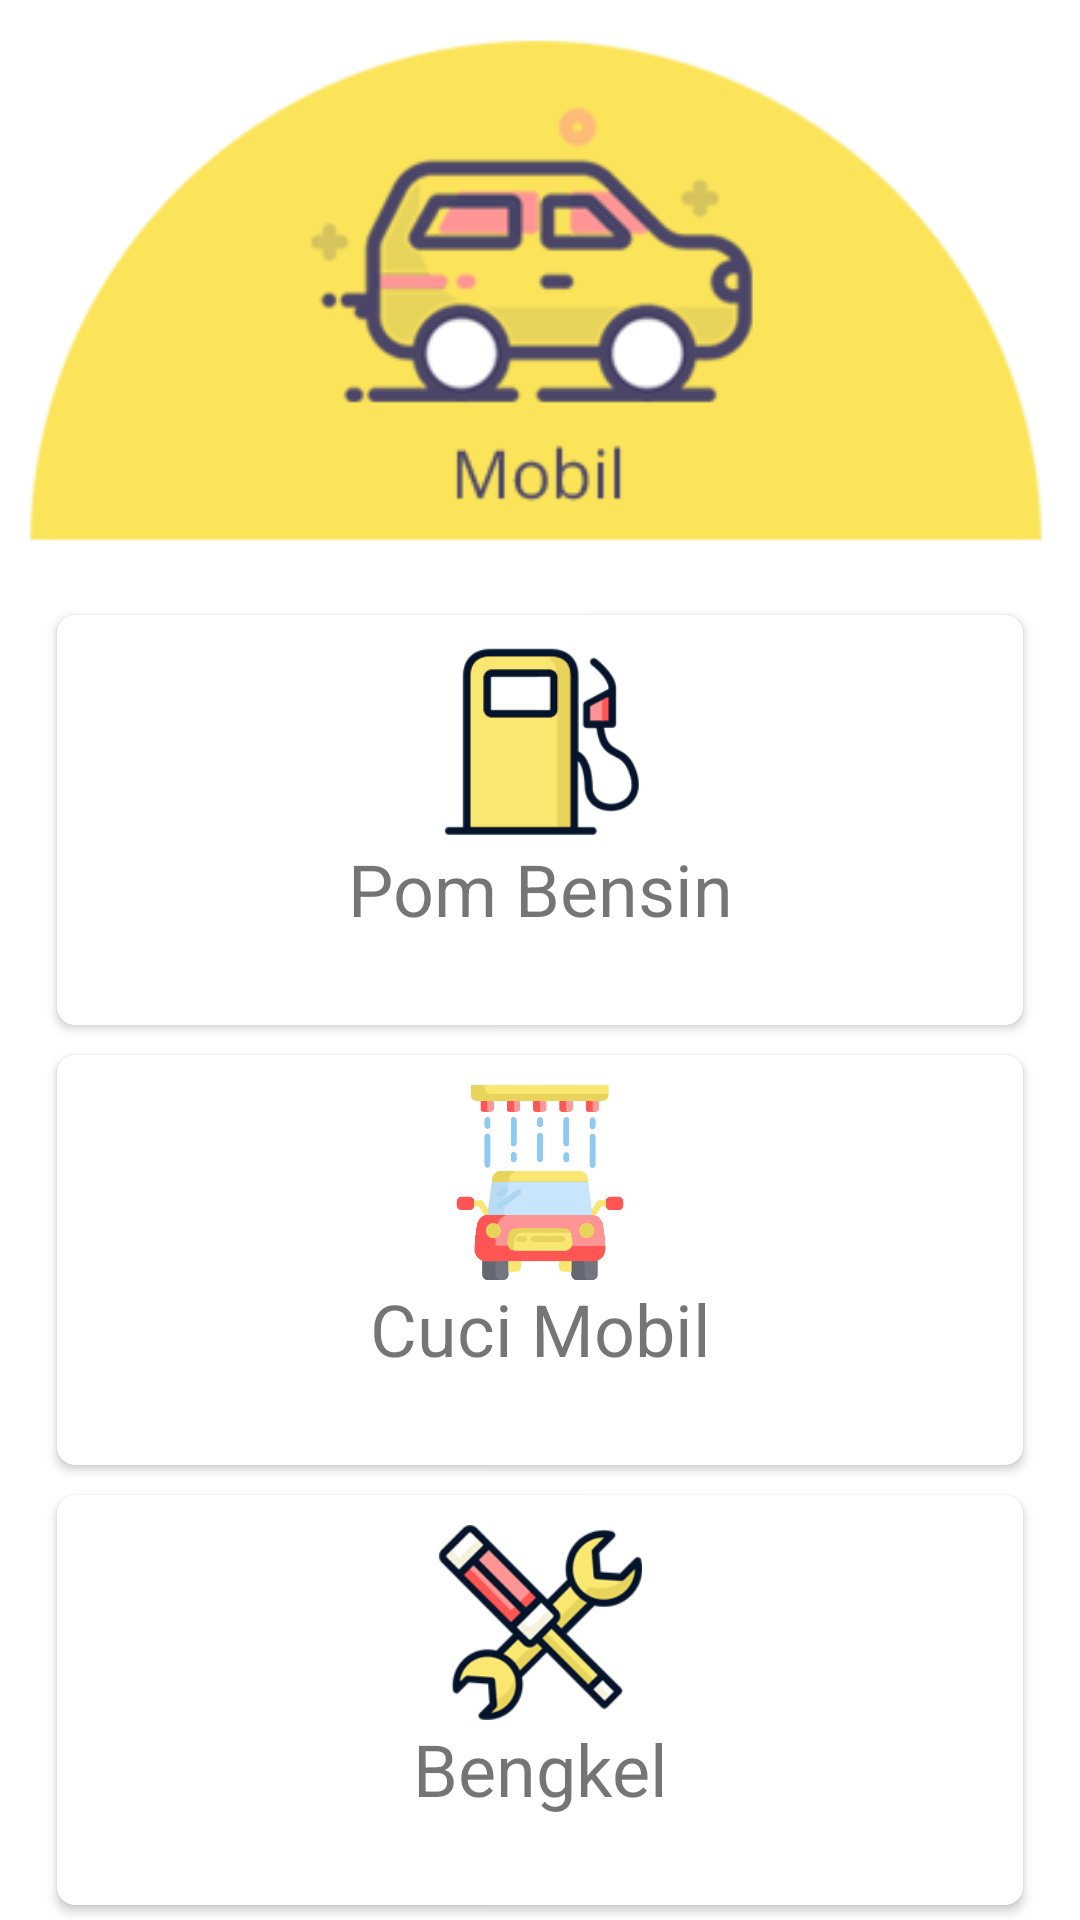

Layout XML and referenced resources for this Android screen:
<!-- AndroidManifest.xml: fallback theme Theme.MaterialComponents.DayNight.NoActionBar -->
<!-- res/layout/activity_menu_mobil.xml -->
<?xml version="1.0" encoding="utf-8"?>
<LinearLayout xmlns:android="http://schemas.android.com/apk/res/android"
    xmlns:app="http://schemas.android.com/apk/res-auto"
    xmlns:tools="http://schemas.android.com/tools"
    android:layout_width="match_parent"
    android:layout_height="match_parent"
    android:orientation="vertical"
    tools:context=".MenuMobil">

    <ImageView
        android:layout_width="match_parent"
        android:layout_height="180dp"
        android:layout_marginBottom="10dp"
        android:layout_marginTop="10dp"
        android:scaleType="fitCenter"
        android:src="@drawable/judul_menu_mobil" />

    <android.support.v7.widget.CardView
        android:id="@+id/cardview_pombensin"
        android:layout_width="match_parent"
        android:layout_height="0dp"
        android:layout_marginHorizontal="15dp"
        android:layout_weight="1"
        app:cardCornerRadius="6dp"
        app:cardUseCompatPadding="true">

        <RelativeLayout
            android:layout_width="match_parent"
            android:layout_height="match_parent">

            <ImageView
                android:id="@+id/imgview_pombensin"
                android:layout_width="match_parent"
                android:layout_height="65dp"
                android:layout_centerHorizontal="true"
                android:layout_marginTop="10dp"
                android:src="@drawable/icon_pom_bensin" />

            <TextView
                android:layout_width="match_parent"
                android:layout_height="wrap_content"
                android:layout_below="@id/imgview_pombensin"
                android:text="Pom Bensin"
                android:textAlignment="center"
                android:textSize="24sp" />
        </RelativeLayout>
    </android.support.v7.widget.CardView>

    <android.support.v7.widget.CardView
        android:id="@+id/cardview_cucimobil"
        android:layout_width="match_parent"
        android:layout_height="0dp"
        android:layout_marginHorizontal="15dp"
        android:layout_weight="1"
        app:cardCornerRadius="6dp"
        app:cardUseCompatPadding="true">

        <RelativeLayout
            android:layout_width="match_parent"
            android:layout_height="match_parent">

            <ImageView
                android:id="@+id/imgview_cucimobil"
                android:layout_width="match_parent"
                android:layout_height="65dp"
                android:layout_centerHorizontal="true"
                android:layout_marginTop="10dp"
                android:src="@drawable/icon_cuci_mobil" />

            <TextView
                android:layout_width="match_parent"
                android:layout_height="wrap_content"
                android:layout_below="@id/imgview_cucimobil"
                android:text="Cuci Mobil"
                android:textAlignment="center"
                android:textSize="24sp" />
        </RelativeLayout>
    </android.support.v7.widget.CardView>

    <android.support.v7.widget.CardView
        android:id="@+id/cardview_bengkel"
        android:layout_width="match_parent"
        android:layout_height="0dp"
        android:layout_marginHorizontal="15dp"
        android:layout_weight="1"
        app:cardCornerRadius="6dp"
        app:cardUseCompatPadding="true">

        <RelativeLayout
            android:layout_width="match_parent"
            android:layout_height="match_parent">

            <ImageView
                android:id="@+id/imgview_bengkel"
                android:layout_width="match_parent"
                android:layout_height="65dp"
                android:layout_centerHorizontal="true"
                android:layout_marginTop="10dp"
                android:src="@drawable/icon_bengkel" />

            <TextView
                android:layout_width="match_parent"
                android:layout_height="wrap_content"
                android:layout_below="@id/imgview_bengkel"
                android:text="Bengkel"
                android:textAlignment="center"
                android:textSize="24sp" />
        </RelativeLayout>
    </android.support.v7.widget.CardView>
</LinearLayout>
<!-- resources referenced by this layout -->
<resources>
  <!-- drawable icon_bengkel: png bitmap (drawable, 17719 bytes) -->
  <!-- drawable icon_cuci_mobil: png bitmap (drawable, 22289 bytes) -->
  <!-- drawable icon_pom_bensin: png bitmap (drawable, 6874 bytes) -->
  <!-- drawable judul_menu_mobil: png bitmap (drawable, 18849 bytes) -->
</resources>
